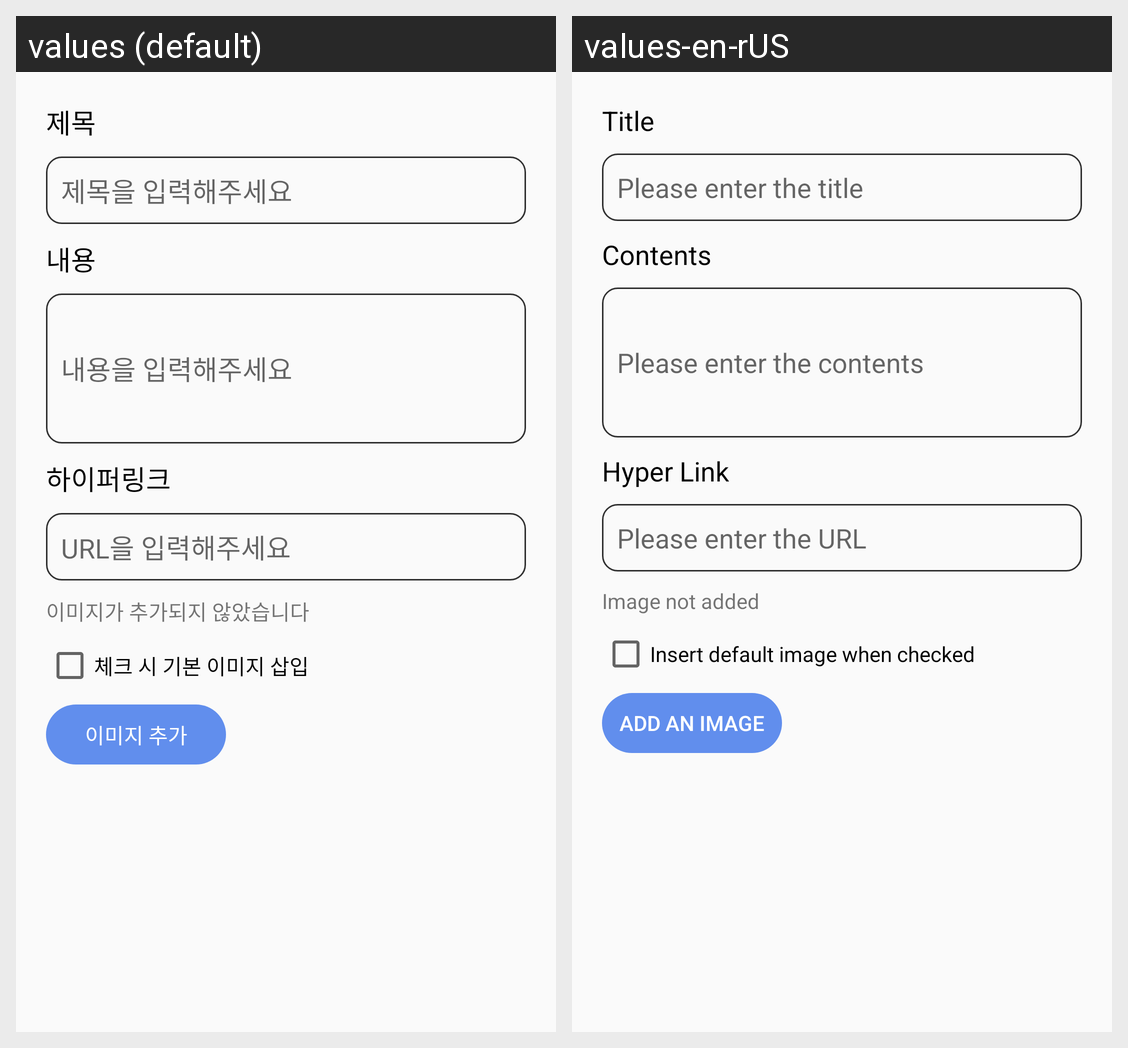

The Android screen above is rendered under two locales of the same app. Produce the string resources it draws, with the default and per-locale values.
Android screen res/layout/dialog_add_portfolio_card.xml rendered under 2 locales, left to right: values (default), values-en-rUS. Device: Nexus 5 (rendered at 1080×1920; each locale shown at half size, 540×960, under a caption strip naming it); theme Theme.Smartportfolio.
Strings drawn on this screen, with the default value and each locale's value (text and hints the layout hard-codes, and strings that could not be matched under every locale, appear in the picture but are not listed):

dialog_add_portfolio_title
  values: 제목
  values-en-rUS: Title

dialog_add_portfolio_edit_title
  values: 제목을 입력해주세요
  values-en-rUS: Please enter the title

dialog_add_portfolio_contents
  values: 내용
  values-en-rUS: Contents

dialog_add_portfolio_edit_contents
  values: 내용을 입력해주세요
  values-en-rUS: Please enter the contents

dialog_add_portfolio_url
  values: 하이퍼링크
  values-en-rUS: Hyper Link

dialog_add_portfolio_edit_url
  values: URL을 입력해주세요
  values-en-rUS: Please enter the URL

dialog_add_portfolio_notAdded_image
  values: 이미지가 추가되지 않았습니다
  values-en-rUS: Image not added

dialog_add_portfolio_default_image
  values: 체크 시 기본 이미지 삽입
  values-en-rUS: Insert default image when checked

dialog_add_portfolio_button_image
  values: 이미지 추가
  values-en-rUS: Add an image
